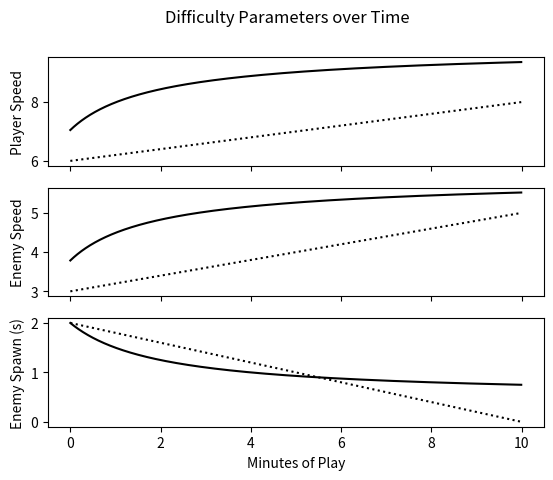

Write Python code to recreate this figure. (Note: this script raises an exception after producing the figure.)
# Tuning the difficulty in 'Personal Space' will be critical to the game's appeal/success
# The game must begin easy enough for everyone, so no one is put off by it being too hard.
# Then, the game must quickly become more difficult as time progresses.
# If the game becomes difficult too fast, people will loose interest as improvement yields little score increase.
# If the game becomes difficult too slowly, people will loose interest due to the length of games.

# Target difficulties are outlined for different time periods below.
# Game difficulty parameters are tuned to accomplish the noted difficulties.

# 0 minutes
# The game should start out playable for all beginners, so no one is put off by it being too hard

# 0.5 minutes
# Beginners should rarely if ever make it past the 30 second mark

# 1 minute
# People should start surviving 1 minute after a total of 10 minutes play.

# 2 minutes
# Reached after 1 hour of play.

# 3 minutes
# Reached after many (10?) hours of play.

# 5 minutes
# Only incredibly skilled players should reach 5 minutes. And even then only on their best games.

# infinity
# No matter how good someone gets, they should never be able to play forever.
# The game should 'asymptote' to a humanly impossible level of difficulty.

import numpy as np
import matplotlib.pyplot as plt

minutes = np.arange(0, 10, 0.01);

#---------------     ORIGINAL     --------------
_startPlayerSpeed = 6 #units per second
_startEnemySpeed = 3 #units per second
_startEnemySpawn = 2 #seconds per spawn

_modPlayerSpeed = 0.2 #change per minute
_modEnemySpeed = 0.2 #change per minute
_modEnemySpawn = -0.2 #change per minute

# y = mx + b
def linear(x, m, b):
    return m * x + b

_playerSpeed = linear(minutes, _modPlayerSpeed, _startPlayerSpeed)
_enemySpeed = linear(minutes, _modEnemySpeed, _startEnemySpeed)
_enemySpawn = linear(minutes, _modEnemySpawn, _startEnemySpawn)

#---------------     PROPOSED     -----------------


def asymptotic(x, asymptote, xShift, yScale, power):
  return yScale * 1/(x + xShift)**power + asymptote

playerSpeed = asymptotic(minutes, 10, 1.5, -4, .75)
enemySpeed = asymptotic(minutes, 6, 1.5, -3, .75)
enemySpawn = asymptotic(minutes, 0.5, 2, 3, 1)


fig, (ax1, ax2, ax3) = plt.subplots(3, sharex=True)
fig.suptitle('Difficulty Parameters over Time')
ax1.plot(minutes, _playerSpeed, 'k:')
ax1.plot(minutes, playerSpeed, 'k-')
ax1.set(ylabel='Player Speed')
ax2.plot(minutes, _enemySpeed, 'k:')
ax2.plot(minutes, enemySpeed, 'k-')
ax2.set(ylabel='Enemy Speed')
ax3.plot(minutes, _enemySpawn, 'k:')
ax3.plot(minutes, enemySpawn, 'k-')
ax3.set(ylabel='Enemy Spawn (s)', xlabel='Minutes of Play')
ax1.grid(b=True, which='both', axis='both')
ax2.grid(b=True, which='both', axis='both')
ax3.grid(b=True, which='both', axis='both')
plt.show()
